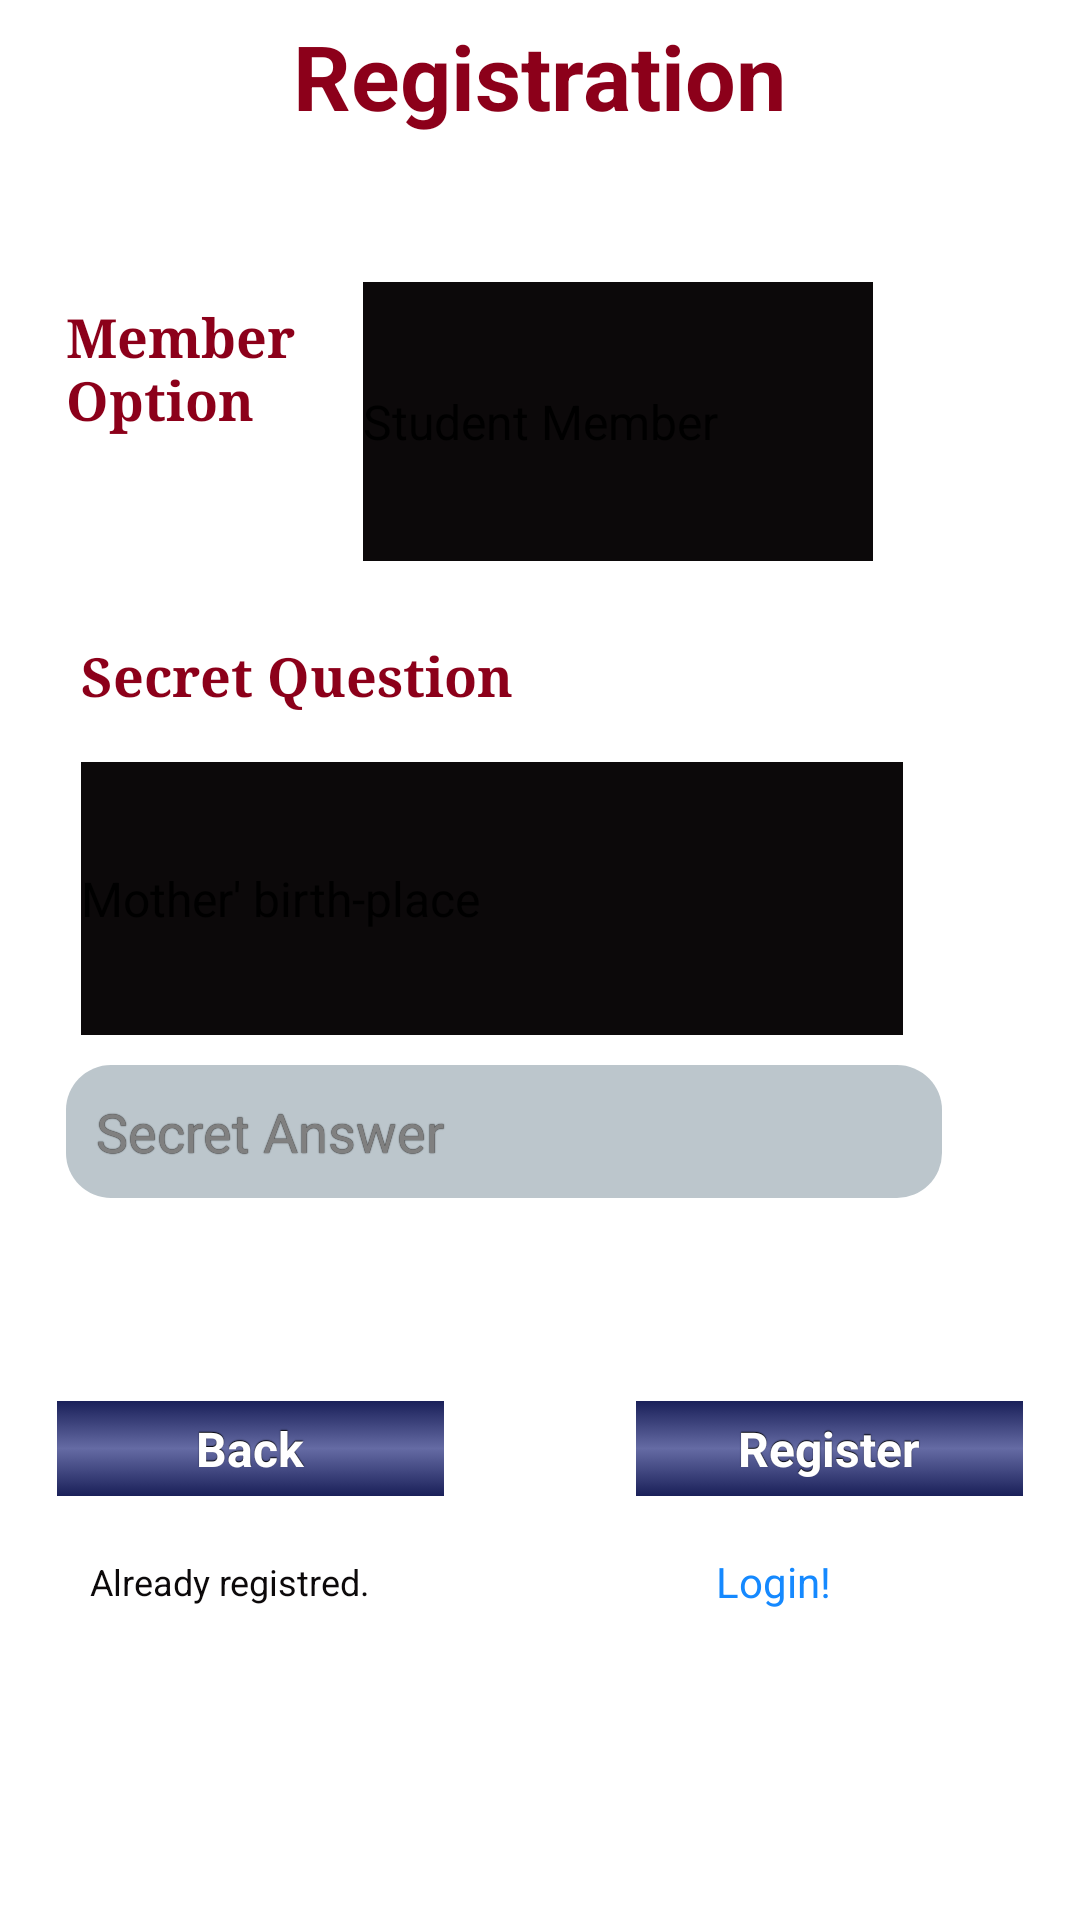

Android layout source for this screen:
<!-- AndroidManifest.xml: application theme AppTheme -->
<!-- res/layout/registration_cont2.xml -->
<?xml version="1.0" encoding="utf-8"?>
<ScrollView xmlns:android="http://schemas.android.com/apk/res/android"
    android:layout_width="fill_parent"
    android:layout_height="fill_parent"
    android:background="@drawable/backscreen" >

<LinearLayout
    android:layout_width="match_parent"
    android:layout_height="match_parent"
    android:background="@drawable/backscreen"
    android:orientation="vertical" >
    
    <LinearLayout
        android:layout_width="match_parent"
        android:layout_height="66dp"
        android:layout_margin="5dp"
        android:orientation="vertical" >

        <TextView
            android:id="@+id/btnLinkToRegisterScreen"
            android:layout_width="wrap_content"
            android:layout_height="wrap_content"
            android:layout_gravity="center"
            android:layout_marginBottom="10dp"
            android:layout_x="96dp"
            android:layout_y="30dp"
            android:text="Registration"
            android:textColor="@color/titles"
            android:textSize="30dip"
            android:textStyle="bold" />

    </LinearLayout>

    <AbsoluteLayout
        android:layout_width="match_parent"
        android:layout_height="125dp"
        android:layout_marginBottom="10dp" >

        <TextView
            android:id="@+id/mem_opt"
            android:layout_width="88dp"
            android:layout_height="wrap_content"
            android:layout_marginBottom="6dp"
            android:layout_weight="44.99"
            android:layout_x="22dp"
            android:layout_y="24dp"
            android:text="Member Option"
            android:textAppearance="?android:attr/textAppearanceMedium"
            android:textColor="@color/titles"
            android:textStyle="bold"
            android:typeface="serif" />

        <Spinner
            android:id="@+id/member_opt"
            android:layout_width="170dp"
            android:layout_height="93dp"
            android:layout_marginBottom="6dp"
            android:layout_x="121dp"
            android:layout_y="18dp"
            android:background="@color/text"
            android:entries="@array/member_opt" />

    </AbsoluteLayout>

    <LinearLayout
        android:layout_width="match_parent"
        android:layout_height="wrap_content"
        android:layout_margin="2dp"
        android:orientation="vertical" >

        <TextView
            android:id="@+id/sec_quest"
            android:layout_width="wrap_content"
            android:layout_height="35dp"
            android:layout_marginBottom="6dp"
            android:layout_marginLeft="25dp"
            android:layout_weight="211.72"
            android:layout_x="22dp"
            android:layout_y="189dp"
            android:text="Secret Question"
            android:textAppearance="?android:attr/textAppearanceMedium"
            android:textColor="@color/titles"
            android:textStyle="bold"
            android:typeface="serif" />

        <Spinner
            android:id="@+id/secret_quest"
            android:layout_width="274dp"
            android:layout_height="91dp"
            android:layout_marginBottom="10dp"
            android:layout_marginLeft="25dp"
            android:layout_x="20dp"
            android:layout_y="228dp"
            android:background="@color/text"
            android:entries="@array/secret_quest" />

        <EditText
            android:id="@+id/secret_ans"
            style="@style/Round_text"
            android:layout_width="292dp"
            android:layout_height="wrap_content"
            android:layout_marginBottom="6dp"
            android:layout_x="19dp"
            android:layout_y="302dp"
            android:ems="10"
            android:hint="Secret Answer" 
            android:singleLine="true"/>
    </LinearLayout>

    <LinearLayout
        android:layout_width="match_parent"
        android:layout_height="wrap_content"
        android:layout_margin="2dp"
        android:orientation="vertical" >

        <TextView
            android:id="@+id/register_error"
            style="@style/PHS.TextError"
            android:layout_width="268dp"
            android:layout_marginLeft="30dp"
            android:layout_marginRight="30dp"
            android:layout_x="12dp"
            android:layout_y="354dp" />
    </LinearLayout>

    <LinearLayout
        android:layout_width="match_parent"
        android:layout_height="wrap_content"
        android:layout_margin="2dp" >

        <Button
            android:id="@+id/btnBack2"
            style="@style/button"
            android:layout_width="116dp"
            android:layout_marginLeft="15dp"
            android:layout_marginRight="30dp"
            android:layout_weight="1"
            android:layout_x="25dp"
            android:layout_y="405dp"
            android:background="@drawable/button"
            android:text="Back" />

        <Button
            android:id="@+id/btnRegister"
            style="@style/button"
            android:layout_width="116dp"
            android:layout_marginLeft="30dp"
            android:layout_marginRight="15dp"
            android:layout_weight="1"
            android:layout_x="174dp"
            android:layout_y="403dp"
            android:background="@drawable/button"
            android:text="@string/btn_register" />
    </LinearLayout>

    <LinearLayout
        android:layout_width="match_parent"
        android:layout_height="wrap_content"
        android:layout_marginTop="10dp" >

        <TextView
            android:layout_width="0dp"
            android:layout_height="wrap_content"
            android:layout_gravity="center"
            android:layout_marginLeft="30dp"
            android:layout_marginRight="10dp"
            android:layout_weight="0.94"
            android:layout_x="53dp"
            android:layout_y="513dp"
            android:text="Already registred. "
            android:textColor="@color/text"
            android:textSize="12dp" />

        <Button
            android:id="@+id/btnLinkToLoginScreen"
            android:layout_width="0dp"
            android:layout_height="wrap_content"
            android:layout_marginLeft="10dp"
            android:layout_marginRight="30dp"
            android:layout_weight="1"
            android:layout_x="176dp"
            android:layout_y="496dp"
            android:background="@null"
            android:clickable="true"
            android:padding="5dp"
            android:textColor="@color/clickable"
            android:shape="line"
            android:text="Login!" />
    </LinearLayout>
</LinearLayout>

</ScrollView>
<!-- resources referenced by this layout -->
<resources>
  <string-array name="member_opt">
          <item>Student Member</item>
          <item>Professional Member</item>
          <item>Senior Member</item>
          <item>Organizational Member</item>
      </string-array>
  <string-array name="secret_quest">
          <item>Mother\' birth-place</item>
          <item>Childhood best friend</item>
          <item>Name of first pet</item>
          <item>Favourite teacher</item>
          <item>Favourite historical person</item>
          <item>Grandfather\' occupation</item>
      </string-array>
  <color name="clickable">#1589FF</color>
  <color name="text">#0C090A</color>
  <color name="titles">#8C001A</color>
  <!-- drawable button (drawable) -->
  <?xml version="1.0" encoding="utf-8" ?>
  <selector xmlns:android="http://schemas.android.com/apk/res/android">
      <item
          android:state_enabled="false"
          android:drawable="@drawable/button_disabled" />
      <item
      	android:state_pressed="true"
      	android:state_enabled="true"
          android:drawable="@drawable/button_pressed" />
      <item
      	android:state_focused="true"
      	android:state_enabled="true"
          android:drawable="@drawable/button_focused" />
      <item
      	android:state_enabled="true"
          android:drawable="@drawable/button_enabled" />
  </selector>
  <string name="btn_register">Register</string>
  <style name="AppTheme" parent="AppBaseTheme">
          
      </style>
  <!-- drawable button_disabled (drawable) -->
  <?xml version="1.0" encoding="utf-8"?>
  <shape xmlns:android="http://schemas.android.com/apk/res/android" android:shape="rectangle">
      <gradient
          android:startColor="#F2F2F2"
          android:centerColor="#A4A4A4"
          android:endColor="#F2F2F2"
          android:angle="90"/>
      <padding android:left="7dp"
          android:top="7dp"
          android:right="7dp"
          android:bottom="7dp" />
      <stroke
          android:width="2dip"
          android:color="#FFFFFF" />
      <corners android:radius= "8dp" />
  </shape>
  <!-- drawable button_pressed (drawable) -->
  <?xml version="1.0" encoding="utf-8"?>
  <shape xmlns:android="http://schemas.android.com/apk/res/android" android:shape="rectangle">
      <gradient
          android:startColor="@color/button_enabled"
          android:centerColor="@color/button_enabled"
          android:endColor="@color/button_enabled"
          android:angle="90"/>
  
      <stroke
          android:width="2dip"
          android:color="#FFFFFF" />
     
  </shape>
  <!-- drawable button_focused (drawable) -->
  <?xml version="1.0" encoding="utf-8"?>
  <shape xmlns:android="http://schemas.android.com/apk/res/android" android:shape="rectangle">
      <gradient
          android:startColor="#F7D358"
          android:centerColor="#DF7401"
          android:endColor="#F7D358"
          android:angle="90"/>
  
      <stroke
          android:width="2dip"
          android:color="#FFFFFF" />
     
  </shape>
  <!-- drawable button_enabled (drawable) -->
  <?xml version="1.0" encoding="utf-8"?>
  <shape xmlns:android="http://schemas.android.com/apk/res/android" android:shape="rectangle">
      <gradient
          android:startColor="@color/midnight_blue"
          android:centerColor="@color/button_enabled"
          android:endColor="@color/midnight_blue"
          android:angle="90"/>
  
      <stroke
          android:width="2dip"
          android:color="#FFFFFF" />
    
  </shape>
  <!-- drawable edit_text (drawable) -->
  <?xml version="1.0" encoding="utf-8"?>
  <shape xmlns:android="http://schemas.android.com/apk/res/android"
  android:shape="rectangle" android:padding="10dp">
   <solid android:color="@color/round"/>
      <corners
       android:bottomRightRadius="15dp"
       android:bottomLeftRadius="15dp"
    android:topLeftRadius="15dp"
    android:topRightRadius="15dp"/>
  </shape>
  <style name="AppBaseTheme" parent="android:Theme.Light">
          
      </style>
  <color name="button_enabled">#656BA4</color>
  <color name="midnight_blue">#151B54</color>
  <color name="round">#BCC6CC</color>
</resources>
